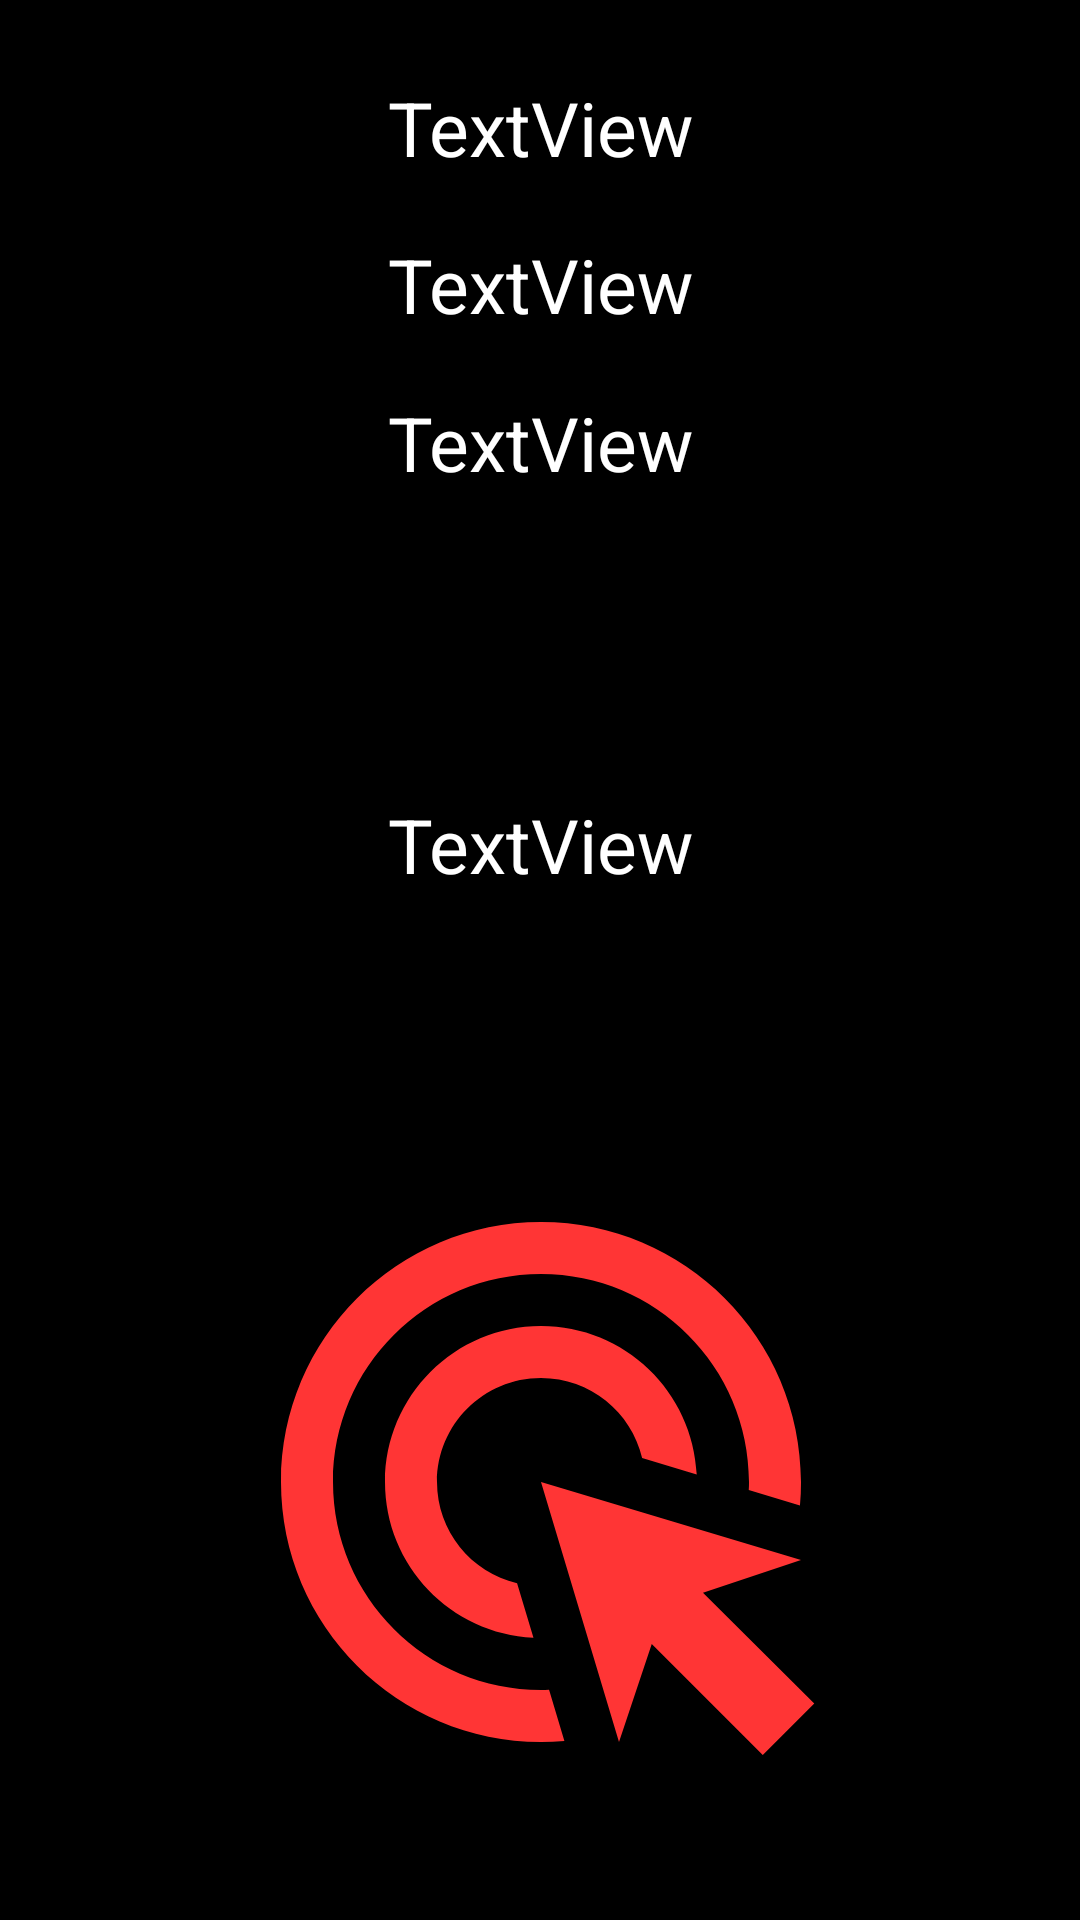

Here is an Android app screen rendered from its layout file. Give the layout XML and the strings, colors and styles it references.
<!-- AndroidManifest.xml: application theme Theme.Bopit -->
<!-- res/layout/activity_juego.xml -->
<?xml version="1.0" encoding="utf-8"?>
<androidx.constraintlayout.widget.ConstraintLayout xmlns:android="http://schemas.android.com/apk/res/android"
    xmlns:app="http://schemas.android.com/apk/res-auto"
    xmlns:tools="http://schemas.android.com/tools"
    android:layout_width="match_parent"
    android:layout_height="match_parent"
    android:background="@color/black"
    tools:context=".Juego">

    <LinearLayout
        android:layout_width="333dp"
        android:layout_height="606dp"
        android:orientation="vertical"
        app:layout_constraintBottom_toBottomOf="parent"
        app:layout_constraintEnd_toEndOf="parent"
        app:layout_constraintStart_toStartOf="parent"
        app:layout_constraintTop_toTopOf="parent"
        app:layout_constraintVertical_bias="0.496">

        <TextView
            android:id="@+id/textView3"
            android:layout_width="match_parent"
            android:layout_height="51dp"
            android:gravity="center"
            android:text="TextView"
            android:textColor="@color/white"
            android:textSize="25dp" />

        <TextView
            android:id="@+id/textView5"
            android:layout_width="match_parent"
            android:layout_height="54dp"
            android:gravity="center"
            android:text="TextView"
            android:textColor="@color/white"
            android:textSize="25dp" />

        <TextView
            android:id="@+id/textView10"
            android:layout_width="match_parent"
            android:layout_height="51dp"
            android:gravity="center"
            android:text="TextView"
            android:textColor="@color/white"
            android:textSize="25dp" />

        <TextView
            android:id="@+id/Palabras"
            android:layout_width="match_parent"
            android:layout_height="217dp"
            android:gravity="center"
            android:text="TextView"
            android:textColor="@color/white"
            android:textSize="25dp"
            app:layout_constraintBottom_toBottomOf="parent"
            app:layout_constraintEnd_toEndOf="parent"
            app:layout_constraintStart_toStartOf="parent"
            app:layout_constraintTop_toTopOf="parent" />

        <ImageView
            android:id="@+id/imageView6"
            android:layout_width="match_parent"
            android:layout_height="208dp"
            app:srcCompat="@drawable/baseline_ads_click_24" />
    </LinearLayout>
</androidx.constraintlayout.widget.ConstraintLayout>
<!-- resources referenced by this layout -->
<resources>
  <color name="black">#FF000000</color>
  <color name="white">#FFFFFFFF</color>
  <!-- drawable baseline_ads_click_24 (drawable) -->
  <vector android:height="24dp" android:tint="#FF3535"
      android:viewportHeight="24" android:viewportWidth="24"
      android:width="24dp" xmlns:android="http://schemas.android.com/apk/res/android">
      <path android:fillColor="@android:color/white" android:pathData="M11.71,17.99C8.53,17.84 6,15.22 6,12c0,-3.31 2.69,-6 6,-6c3.22,0 5.84,2.53 5.99,5.71l-2.1,-0.63C15.48,9.31 13.89,8 12,8c-2.21,0 -4,1.79 -4,4c0,1.89 1.31,3.48 3.08,3.89L11.71,17.99zM22,12c0,0.3 -0.01,0.6 -0.04,0.9l-1.97,-0.59C20,12.21 20,12.1 20,12c0,-4.42 -3.58,-8 -8,-8s-8,3.58 -8,8s3.58,8 8,8c0.1,0 0.21,0 0.31,-0.01l0.59,1.97C12.6,21.99 12.3,22 12,22C6.48,22 2,17.52 2,12C2,6.48 6.48,2 12,2S22,6.48 22,12zM18.23,16.26L22,15l-10,-3l3,10l1.26,-3.77l4.27,4.27l1.98,-1.98L18.23,16.26z"/>
  </vector>
  <style name="Theme.Bopit" parent="Base.Theme.Bopit" />
  <style name="Base.Theme.Bopit" parent="Theme.Material3.DayNight.NoActionBar">
          
          
      </style>
</resources>
